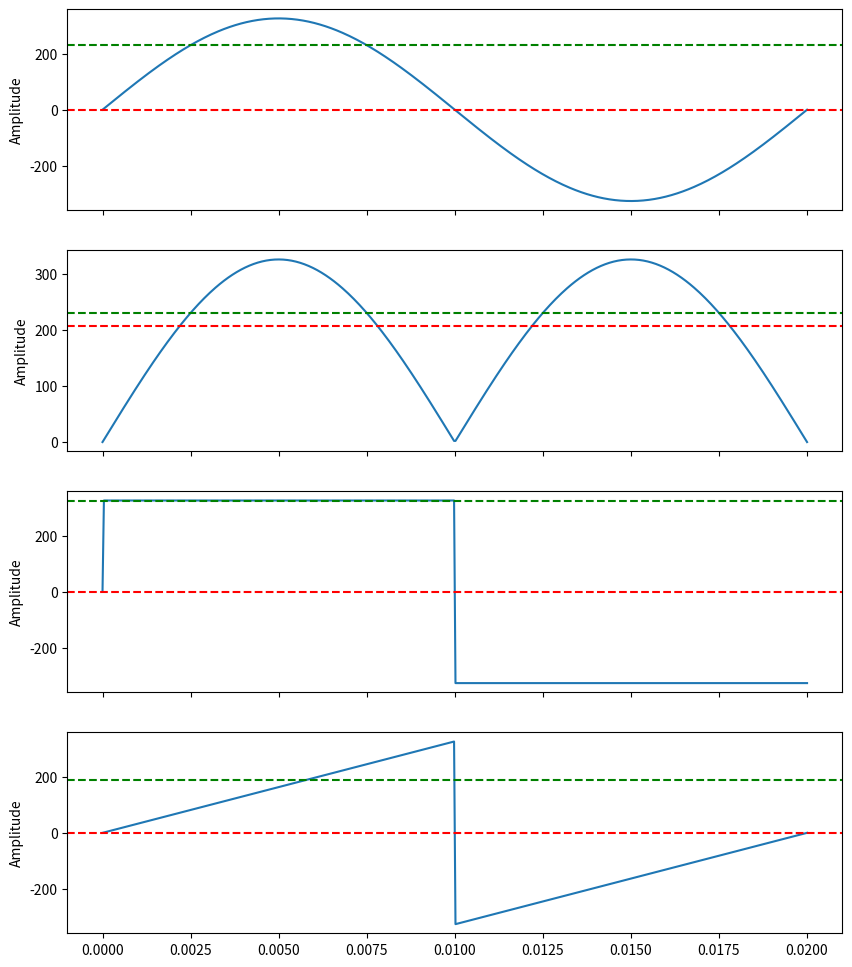

Write Python code to recreate this figure.
# ChatGPT solution

import numpy as np
import matplotlib.pyplot as plt
from scipy.integrate import simpson

# 1. Lambda function to add two numbers
adder = lambda x, y: x + y

# 2. Sorting Lists Using Lambda Functions
data = [(2, 3), (12, 3), (-4, 5), (6, -7), (8, 9), (-3, 11)]
sorted_y = sorted(data, key=lambda xy: xy[1])
sorted_r = sorted(data, key=lambda xy: (xy[0]**2 + xy[1]**2)**0.5)

# 3. Filtering Even Numbers Using Lambda Functions
l = [7, 2, 3, 12, 6, 13, 4]
evens = list(filter(lambda x: x % 2 == 0, l))

# 4. Function Returning a Lambda Function
def calc_multiple(n):
    return lambda x: x * n

# Example usage of calc_multiple
doubler = calc_multiple(2)
print(doubler(6))  # Output: 12

# 5. Analyzing Periodic Signals

# Parameters
U_0 = 230 * np.sqrt(2)
f = 50
T = 1 / f

# Generate time vector
t = np.linspace(0, T, 500)

# Signal Functions
f_sin = lambda t: U_0 * np.sin(2 * np.pi * f * t)
f_abssin = lambda t: np.abs(U_0 * np.sin(2 * np.pi * f * t))
f_square = lambda t: U_0 * np.sign(np.sin(2 * np.pi * f * t))
f_saw = lambda t: U_0 * (2 * (t / T - np.floor(t / T + 0.5)))

# List of functions
signals = [f_sin, f_abssin, f_square, f_saw]
names = ['Sinusoidal', 'Absolute Sinusoidal', 'Square', 'Sawtooth']
U_mean = []
U_eff = []

# Calculate Mean and Effective Values
for signal in signals:
    U = signal(t)
    U_mean.append(simpson(U, t) / T)
    U_eff.append(np.sqrt(simpson(U**2, t) / T))

# Plotting
fig, axs = plt.subplots(4, 1, figsize=(10, 12), sharex=True)

for i, (signal, name) in enumerate(zip(signals, names)):
    U = signal(t)
    axs[i].plot(t, U, label=name)
    axs[i].axhline(y=U_mean[i], color='r', linestyle='--', label=f'Mean: {U_mean[i]:.2f}')
    axs[i].axhline(y=U_eff[i], color='g', linestyle='--', label=f'Effective Value: {U_eff[i]:.2f}')
    axs[i].set_ylabel('Amplitude')
